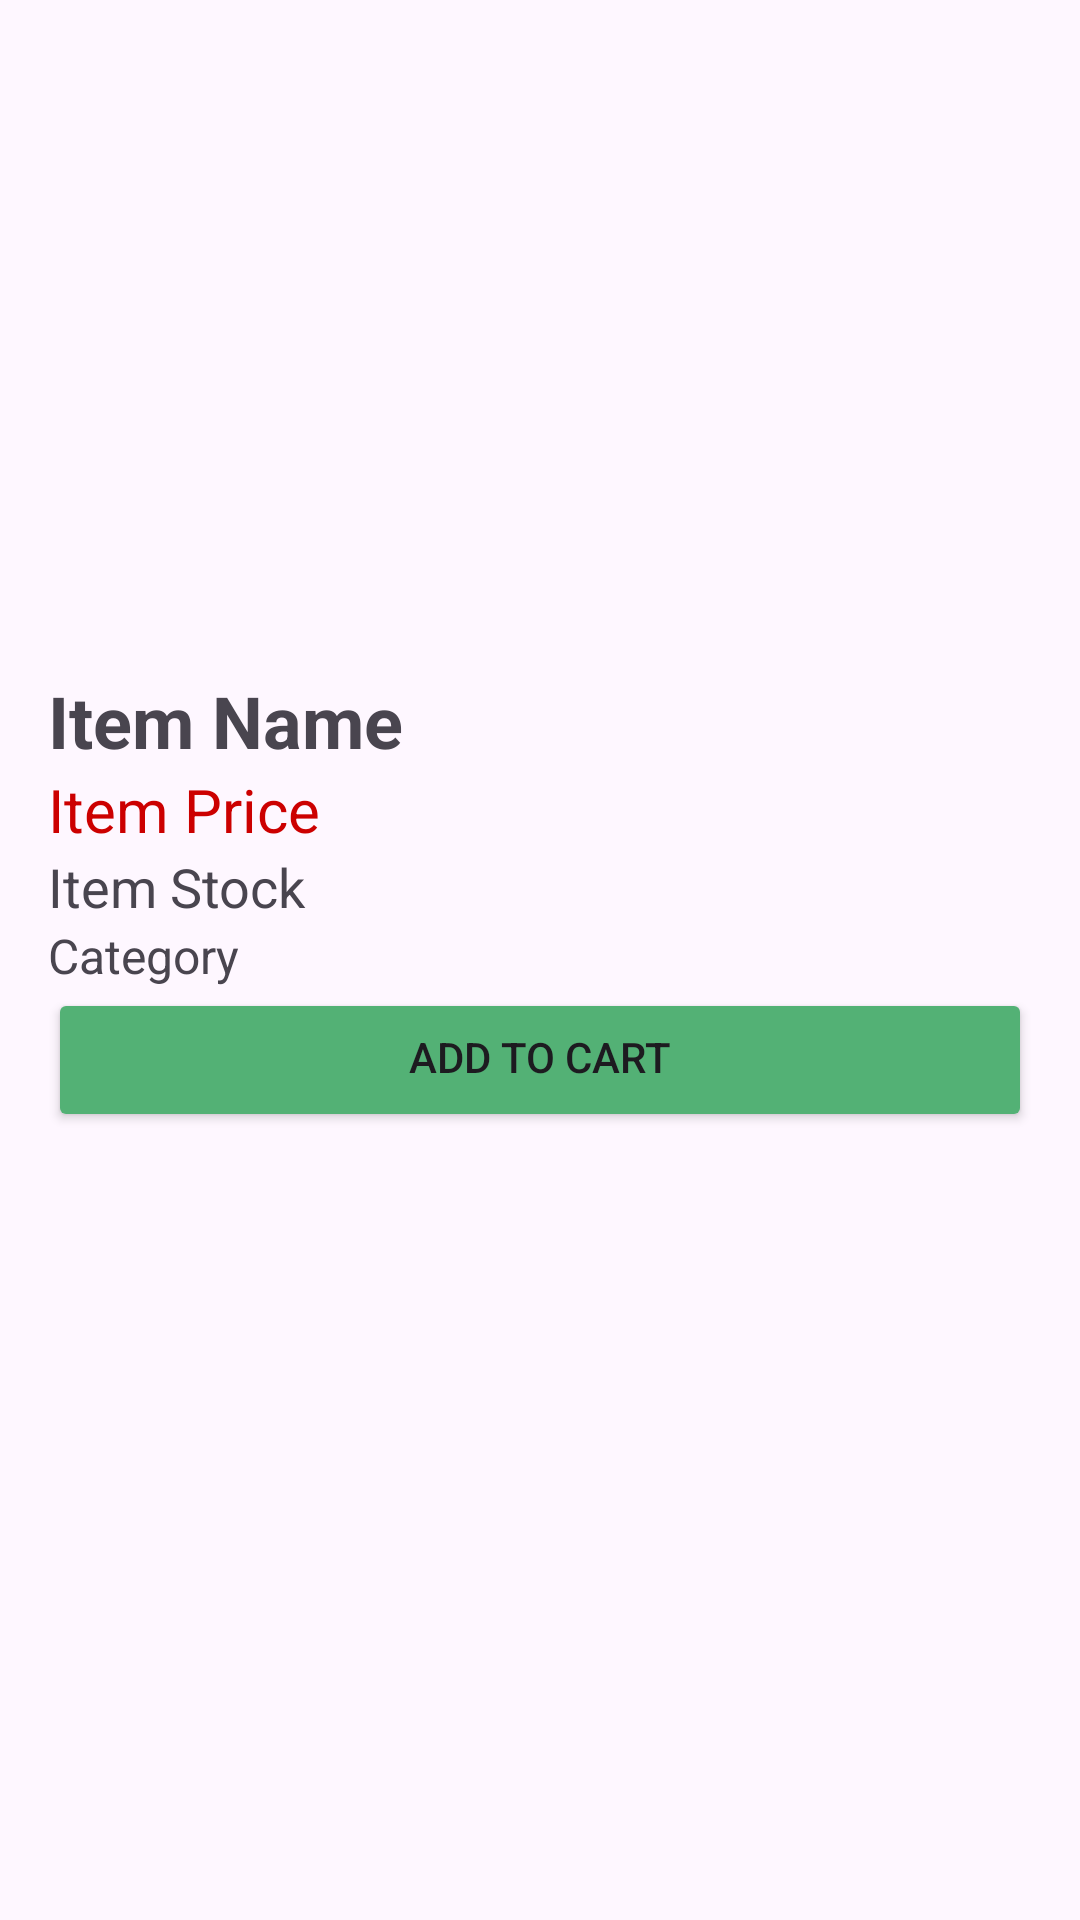

Write the Android layout XML for this screen, with the resource values it uses.
<!-- AndroidManifest.xml: application theme Theme.Fitmeal -->
<!-- res/layout/favorite_item.xml -->
<LinearLayout xmlns:android="http://schemas.android.com/apk/res/android"
    android:layout_width="match_parent"
    android:layout_height="wrap_content"
    android:orientation="vertical"
    android:padding="16dp">

    <ImageView
        android:id="@+id/itemImage"
        android:layout_width="200dp"
        android:layout_height="200dp"
        android:src="@drawable/sample_image"
        android:contentDescription="Item Image"
        android:layout_gravity="center_horizontal"
        android:layout_marginBottom="8dp" />

    <TextView
        android:id="@+id/itemName"
        android:layout_width="wrap_content"
        android:layout_height="wrap_content"
        android:text="Item Name"
        android:textSize="24sp"
        android:textStyle="bold" />

    <TextView
        android:id="@+id/itemPrice"
        android:layout_width="wrap_content"
        android:layout_height="wrap_content"
        android:text="Item Price"
        android:textSize="20sp"
        android:textColor="@android:color/holo_red_dark" />

    <TextView
        android:id="@+id/itemStock"
        android:layout_width="wrap_content"
        android:layout_height="wrap_content"
        android:text="Item Stock"
        android:textSize="18sp" />

    <TextView
        android:id="@+id/itemCategory"
        android:layout_width="wrap_content"
        android:layout_height="wrap_content"
        android:text="Category"
        android:textSize="16sp"/>

    <Button
        android:id="@+id/addToCartButton"
        android:layout_width="match_parent"
        android:layout_height="wrap_content"
        android:backgroundTint="@color/FitMealGreen"
        android:paddingTop="8dp"
        android:text="Add to Cart" />
</LinearLayout>
<!-- resources referenced by this layout -->
<resources>
  <color name="FitMealGreen">#53B175</color>
  <style name="Theme.Fitmeal" parent="Base.Theme.Fitmeal" />
  <style name="Base.Theme.Fitmeal" parent="Theme.Material3.DayNight.NoActionBar">
          
          
      </style>
</resources>
